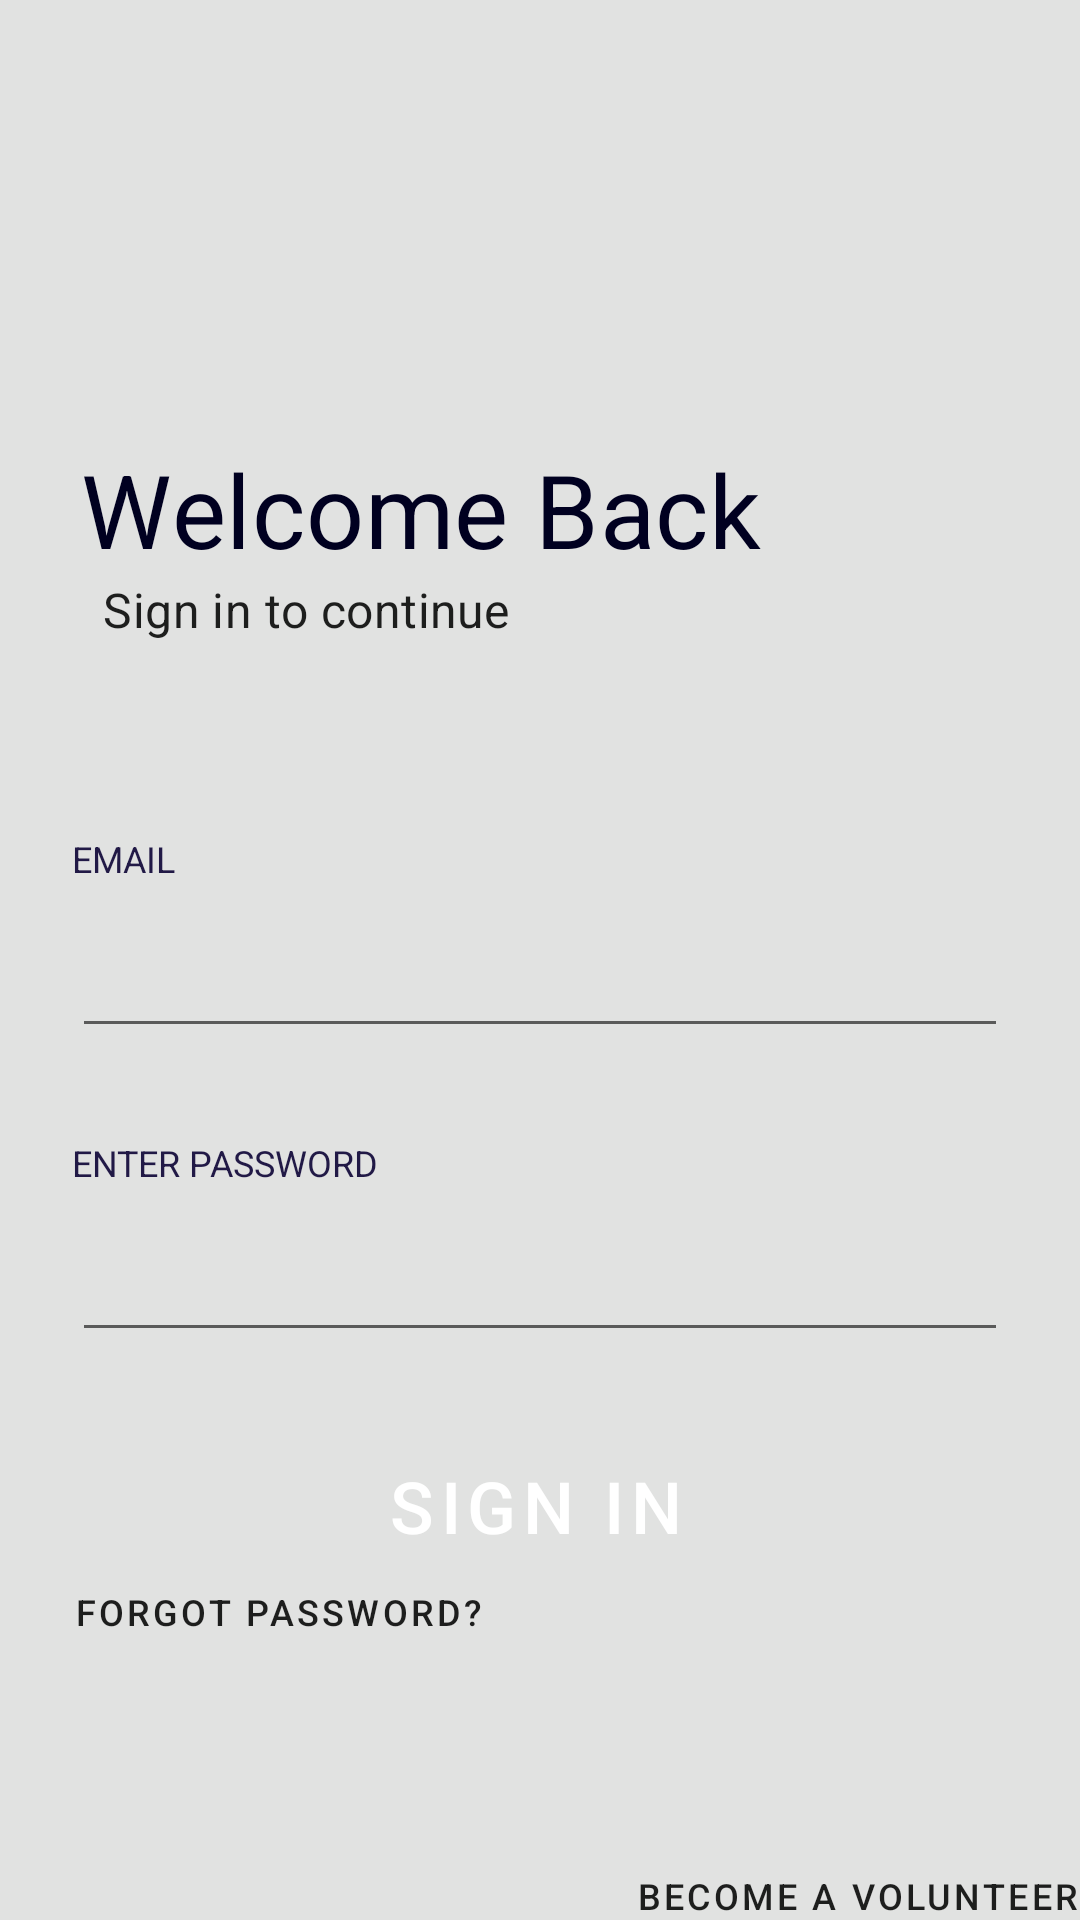

Reconstruct the res/layout file that produces this screen, plus the resources it refers to.
<!-- AndroidManifest.xml: activity theme Theme.BatFinder -->
<!-- res/layout/activity_login.xml -->
<?xml version="1.0" encoding="utf-8"?>
<androidx.constraintlayout.widget.ConstraintLayout xmlns:android="http://schemas.android.com/apk/res/android"
    xmlns:app="http://schemas.android.com/apk/res-auto"
    xmlns:tools="http://schemas.android.com/tools"
    android:id="@+id/container"
    android:layout_width="match_parent"
    android:layout_height="match_parent"
    android:paddingLeft="@dimen/activity_horizontal_margin"
    android:paddingTop="@dimen/activity_vertical_margin"
    android:paddingRight="@dimen/activity_horizontal_margin"
    android:paddingBottom="@dimen/activity_vertical_margin"
    tools:context=".ui.login.LoginActivity">

    <ProgressBar
        android:id="@+id/loading"
        android:layout_width="188dp"
        android:layout_height="249dp"
        android:layout_gravity="center"
        android:layout_marginStart="32dp"
        android:layout_marginTop="64dp"
        android:layout_marginEnd="32dp"
        android:layout_marginBottom="64dp"
        android:visibility="gone"
        app:layout_constraintBottom_toBottomOf="parent"
        app:layout_constraintEnd_toEndOf="@+id/password"
        app:layout_constraintStart_toStartOf="@+id/password"
        app:layout_constraintTop_toTopOf="parent"
        app:layout_constraintVertical_bias="0.3" />

    <ImageView
        android:id="@+id/imageView2"
        android:layout_width="97dp"
        android:layout_height="101dp"
        android:contentDescription="@string/logo_sm"
        app:layout_constraintBottom_toTopOf="@+id/textView4"
        app:layout_constraintEnd_toEndOf="parent"
        app:layout_constraintHorizontal_bias="0.089"
        app:layout_constraintStart_toStartOf="parent"
        app:layout_constraintTop_toTopOf="parent"
        app:layout_constraintVertical_bias="0.887"
        app:srcCompat="@drawable/ic_bat_logo" />

    <TextView
        android:id="@+id/textView4"
        style="?attr/textAppearanceHeadline4"
        android:layout_width="wrap_content"
        android:layout_height="wrap_content"
        android:layout_marginTop="104dp"
        android:clickable="false"
        android:text="@string/Welcome"
        android:textColor="@color/primaryDarkColor"
        app:layout_constraintBottom_toTopOf="@+id/username"
        app:layout_constraintEnd_toEndOf="parent"
        app:layout_constraintHorizontal_bias="0.202"
        app:layout_constraintStart_toStartOf="parent"
        app:layout_constraintTop_toTopOf="parent"
        app:layout_constraintVertical_bias="0.272" />

    <TextView
        android:id="@+id/textView5"
        style="?attr/textAppearanceSubtitle1"
        android:layout_width="wrap_content"
        android:layout_height="wrap_content"
        android:text="@string/signin"
        app:layout_constraintBottom_toTopOf="@+id/username"
        app:layout_constraintEnd_toEndOf="parent"
        app:layout_constraintHorizontal_bias="0.153"
        app:layout_constraintStart_toStartOf="parent"
        app:layout_constraintTop_toBottomOf="@+id/textView4"
        app:layout_constraintVertical_bias="0.0" />

    <TextView
        android:layout_width="fill_parent"
        android:layout_height="30dp"
        android:layout_marginStart="24dp"
        android:layout_marginLeft="24dp"
        android:layout_marginEnd="24dp"
        android:layout_marginRight="24dp"
        android:text="@string/username"
        android:textAllCaps="true"
        android:textColor="@color/primaryColor"
        android:textSize="12sp"
        app:layout_constraintBottom_toTopOf="@+id/username"
        app:layout_constraintEnd_toEndOf="parent"
        app:layout_constraintStart_toStartOf="parent"
        app:layout_constraintTop_toBottomOf="@+id/textView5"
        app:layout_constraintVertical_bias="1.0" />

    <EditText
        android:id="@+id/password"
        style="?attr/editTextStyle"
        android:layout_width="fill_parent"
        android:layout_height="wrap_content"
        android:layout_marginStart="24dp"
        android:layout_marginTop="60dp"
        android:layout_marginEnd="24dp"
        android:autofillHints=""
        android:imeActionLabel="@string/action_sign_in_short"
        android:imeOptions="actionDone"
        android:inputType="textPassword"
        android:selectAllOnFocus="true"
        app:layout_constraintEnd_toEndOf="parent"
        app:layout_constraintStart_toStartOf="parent"
        app:layout_constraintTop_toBottomOf="@+id/username" />

    <EditText
        android:id="@+id/username"
        style="?attr/editTextStyle"
        android:layout_width="fill_parent"
        android:layout_height="wrap_content"
        android:layout_marginStart="24dp"
        android:layout_marginTop="308dp"
        android:layout_marginEnd="24dp"
        android:autofillHints=""
        android:inputType="textEmailAddress"
        android:selectAllOnFocus="true"
        android:visibility="visible"
        app:layout_constraintEnd_toEndOf="parent"
        app:layout_constraintStart_toStartOf="parent"
        app:layout_constraintTop_toTopOf="parent" />

    <TextView
        android:layout_width="fill_parent"
        android:layout_height="30dp"
        android:layout_marginStart="24dp"
        android:layout_marginLeft="24dp"
        android:layout_marginEnd="24dp"
        android:layout_marginRight="24dp"
        android:text="@string/prompt_password"
        android:textAllCaps="true"
        android:textColor="@color/primaryColor"
        android:textSize="12sp"
        app:layout_constraintBottom_toTopOf="@+id/password"
        app:layout_constraintEnd_toEndOf="parent"
        app:layout_constraintStart_toStartOf="parent"
        app:layout_constraintTop_toBottomOf="@+id/username"
        app:layout_constraintVertical_bias="1.0" />

    <Button
        android:id="@+id/login"
        style="@style/Widget.MaterialComponents.Button"
        android:layout_width="336dp"
        android:layout_height="54dp"
        android:layout_gravity="start"
        android:layout_marginStart="48dp"
        android:layout_marginTop="16dp"
        android:layout_marginEnd="48dp"
        android:layout_marginBottom="64dp"
        android:enabled="true"
        android:text="@string/action_sign_in"
        android:textSize="24sp"
        app:layout_constraintBottom_toBottomOf="parent"
        app:layout_constraintEnd_toEndOf="parent"
        app:layout_constraintHorizontal_bias="0.523"
        app:layout_constraintStart_toStartOf="parent"
        app:layout_constraintTop_toBottomOf="@+id/password"
        app:layout_constraintVertical_bias="0.149" />

    <TextView
        android:id="@+id/textView6"
        style="?attr/textAppearanceButton"
        android:layout_width="wrap_content"
        android:layout_height="wrap_content"
        android:clickable="true"
        android:focusable="true"
        android:text="@string/forgot_pw"
        android:textSize="12sp"
        app:layout_constraintBottom_toBottomOf="parent"
        app:layout_constraintEnd_toEndOf="parent"
        app:layout_constraintHorizontal_bias="0.11"
        app:layout_constraintStart_toStartOf="parent"
        app:layout_constraintTop_toBottomOf="@+id/login"
        app:layout_constraintVertical_bias="0.0" />

    <TextView
        android:id="@+id/textView7"
        style="?attr/textAppearanceButton"
        android:layout_width="wrap_content"
        android:layout_height="wrap_content"
        android:clickable="true"
        android:focusable="true"
        android:text="@string/signup_btn"
        android:textSize="12sp"
        app:layout_constraintBottom_toBottomOf="parent"
        app:layout_constraintEnd_toEndOf="parent" />

</androidx.constraintlayout.widget.ConstraintLayout>
<!-- resources referenced by this layout -->
<resources>
  <color name="primaryColor">#211946</color>
  <color name="primaryDarkColor">#000020</color>
  <string name="Welcome">Welcome Back</string>
  <string name="action_sign_in">Sign in</string>
  <string name="action_sign_in_short">Sign in</string>
  <string name="forgot_pw">Forgot Password?</string>
  <string name="logo_sm">logo</string>
  <string name="prompt_password">Enter Password</string>
  <string name="signin">Sign in to continue</string>
  <string name="signup_btn">Become a Volunteer</string>
  <string name="username">Email</string>
  <style name="Theme.BatFinder" parent="BaseAppTheme" />
  <style name="BaseAppTheme" parent="Theme.MaterialComponents.Light.DarkActionBar">
          <item name="colorPrimary">@color/primaryColor</item>
          <item name="colorPrimaryDark">@color/primaryDarkColor</item>
          <item name="colorAccent">@color/secondaryColor</item>
          <item name="colorOnSurface">@color/primaryDarkColor</item>
          <item name="colorOnPrimary">@color/primaryTextColor</item>
          <item name="colorSurface">@color/surface_background</item>
          <item name="colorSecondary">@color/secondaryColor</item>
          <item name="colorOnSecondary">@color/secondaryTextColor</item>
          <item name="cardElevation">8dp</item>
          <item name="android:colorBackground">@color/background_gray</item>
      </style>
  <color name="secondaryColor">#201844</color>
  <color name="primaryTextColor">#ffffff</color>
  <color name="surface_background">#f5f5f6</color>
  <color name="secondaryTextColor">#ffffff</color>
  <color name="background_gray">#e1e2e1</color>
</resources>
